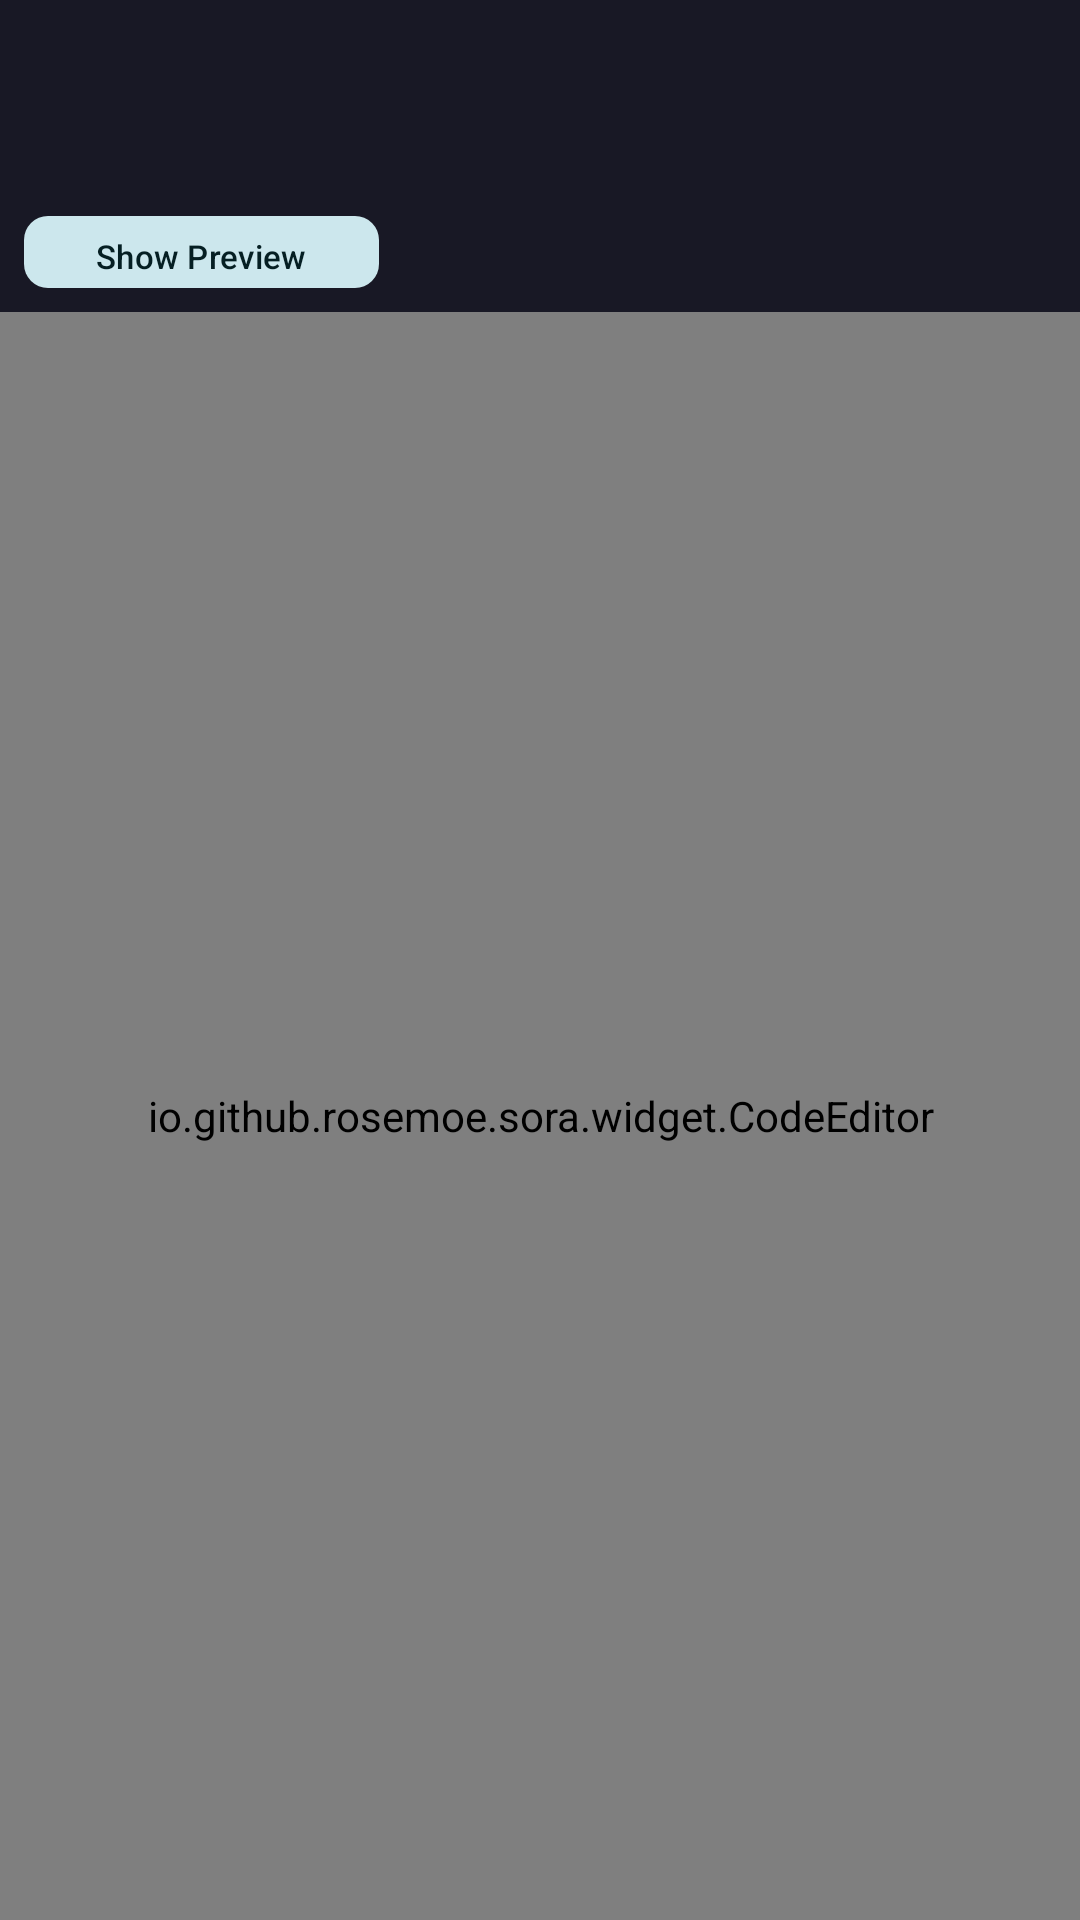

The Android layout XML behind this screen, and the referenced resources:
<!-- AndroidManifest.xml: application theme Theme.XMLStudio -->
<!-- res/layout/activity_editor.xml -->
<?xml version="1.0" encoding="utf-8"?>
<androidx.coordinatorlayout.widget.CoordinatorLayout
    xmlns:android="http://schemas.android.com/apk/res/android"
    xmlns:app="http://schemas.android.com/apk/res-auto"
    android:layout_width="match_parent"
    android:layout_height="match_parent"
    android:background="@color/editor_background">

    <com.google.android.material.appbar.AppBarLayout
        android:id="@+id/app_bar"
        android:layout_width="match_parent"
        android:layout_height="wrap_content"
        android:fitsSystemWindows="true"
        android:background="@color/editor_surface">

        <com.google.android.material.appbar.MaterialToolbar
           android:id="@+id/toolbar"
           android:layout_width="match_parent"
           android:layout_height="?attr/actionBarSize"
           android:background="@color/editor_surface"
           app:titleTextColor="@color/editor_on_surface"
           app:navigationIconTint="@color/editor_on_surface"/>

    </com.google.android.material.appbar.AppBarLayout>

    <LinearLayout
        android:layout_width="match_parent"
        android:layout_height="match_parent"
        android:orientation="vertical"
        app:layout_behavior="@string/appbar_scrolling_view_behavior">

        
        <LinearLayout
            android:layout_width="match_parent"
            android:layout_height="40dp"
            android:orientation="horizontal"
            android:background="@color/editor_surface"
            android:gravity="center_vertical"
            android:paddingHorizontal="8dp">

            <com.google.android.material.button.MaterialButton
                android:id="@+id/btn_toggle_preview"
                android:layout_width="wrap_content"
                android:layout_height="32dp"
                android:text="@string/show_preview"
                android:textSize="11sp"
                app:cornerRadius="8dp"
                style="@style/Widget.Material3.Button.TonalButton"/>

        </LinearLayout>

        
        <LinearLayout
            android:layout_width="match_parent"
            android:layout_height="match_parent"
            android:orientation="horizontal">

            
            <io.github.rosemoe.sora.widget.CodeEditor
                android:id="@+id/code_editor"
                android:layout_width="0dp"
                android:layout_height="match_parent"
                android:layout_weight="1"/>

            
            <LinearLayout
                android:id="@+id/preview_panel"
                android:layout_width="0dp"
                android:layout_height="match_parent"
                android:layout_weight="1"
                android:orientation="vertical"
                android:background="?attr/colorSurface"
                android:visibility="gone">

                <TextView
                    android:layout_width="match_parent"
                    android:layout_height="wrap_content"
                    android:text="@string/preview"
                    android:textAppearance="@style/TextAppearance.Material3.LabelSmall"
                    android:textColor="?attr/colorOnSurfaceVariant"
                    android:padding="8dp"
                    android:background="?attr/colorSurfaceVariant"/>

                <ScrollView
                    android:layout_width="match_parent"
                    android:layout_height="0dp"
                    android:layout_weight="1"
                    android:fillViewport="true">

                    <LinearLayout
                        android:layout_width="match_parent"
                        android:layout_height="wrap_content"
                        android:orientation="vertical">

                        <LinearLayout
                            android:id="@+id/preview_container"
                            android:layout_width="match_parent"
                            android:layout_height="wrap_content"
                            android:orientation="vertical"/>

                        <TextView
                            android:id="@+id/tv_preview_error"
                            android:layout_width="match_parent"
                            android:layout_height="wrap_content"
                            android:padding="12dp"
                            android:textAppearance="@style/TextAppearance.Material3.BodySmall"
                            android:textColor="?attr/colorError"
                            android:visibility="gone"/>

                    </LinearLayout>

                </ScrollView>

            </LinearLayout>

        </LinearLayout>

    </LinearLayout>

</androidx.coordinatorlayout.widget.CoordinatorLayout>
<!-- resources referenced by this layout -->
<resources>
  <color name="editor_background">#1E1E2E</color>
  <color name="editor_on_surface">#CDD6F4</color>
  <color name="editor_surface">#181825</color>
  <string name="preview">PREVIEW</string>
  <string name="show_preview">Show Preview</string>
  <style name="Theme.XMLStudio" parent="Theme.Material3.Light.NoActionBar">
          <item name="colorPrimary">@color/md_theme_light_primary</item>
          <item name="colorOnPrimary">@color/md_theme_light_onPrimary</item>
          <item name="colorPrimaryContainer">@color/md_theme_light_primaryContainer</item>
          <item name="colorOnPrimaryContainer">@color/md_theme_light_onPrimaryContainer</item>
          <item name="colorSecondary">@color/md_theme_light_secondary</item>
          <item name="colorOnSecondary">@color/md_theme_light_onSecondary</item>
          <item name="colorSecondaryContainer">@color/md_theme_light_secondaryContainer</item>
          <item name="colorOnSecondaryContainer">@color/md_theme_light_onSecondaryContainer</item>
          <item name="colorSurface">@color/md_theme_light_surface</item>
          <item name="colorOnSurface">@color/md_theme_light_onSurface</item>
          <item name="colorSurfaceVariant">@color/md_theme_light_surfaceVariant</item>
          <item name="colorOnSurfaceVariant">@color/md_theme_light_onSurfaceVariant</item>
          <item name="colorError">@color/md_theme_light_error</item>
          <item name="colorOnError">@color/md_theme_light_onError</item>
          <item name="android:colorBackground">@color/md_theme_light_background</item>
          <item name="colorOnBackground">@color/md_theme_light_onBackground</item>
          <item name="colorOutline">@color/md_theme_light_outline</item>
          <item name="android:windowAnimationStyle">@style/WindowAnimStyle</item>
      </style>
  <color name="md_theme_light_primary">#1B5E6E</color>
  <color name="md_theme_light_onPrimary">#FFFFFF</color>
  <color name="md_theme_light_primaryContainer">#C2EAF6</color>
  <color name="md_theme_light_onPrimaryContainer">#001F27</color>
  <color name="md_theme_light_secondary">#4A6267</color>
  <color name="md_theme_light_onSecondary">#FFFFFF</color>
  <color name="md_theme_light_secondaryContainer">#CCE7ED</color>
  <color name="md_theme_light_onSecondaryContainer">#051F23</color>
  <color name="md_theme_light_surface">#F6FAFB</color>
  <color name="md_theme_light_onSurface">#171C1E</color>
  <color name="md_theme_light_surfaceVariant">#DBE4E7</color>
  <color name="md_theme_light_onSurfaceVariant">#3F484B</color>
  <color name="md_theme_light_error">#BA1A1A</color>
  <color name="md_theme_light_onError">#FFFFFF</color>
  <color name="md_theme_light_background">#F6FAFB</color>
  <color name="md_theme_light_onBackground">#171C1E</color>
  <color name="md_theme_light_outline">#6F797C</color>
  <style name="WindowAnimStyle">
          <item name="android:activityOpenEnterAnimation">@anim/slide_in_right</item>
          <item name="android:activityOpenExitAnimation">@anim/slide_out_left</item>
          <item name="android:activityCloseEnterAnimation">@anim/slide_in_left</item>
          <item name="android:activityCloseExitAnimation">@anim/slide_out_right</item>
      </style>
</resources>
